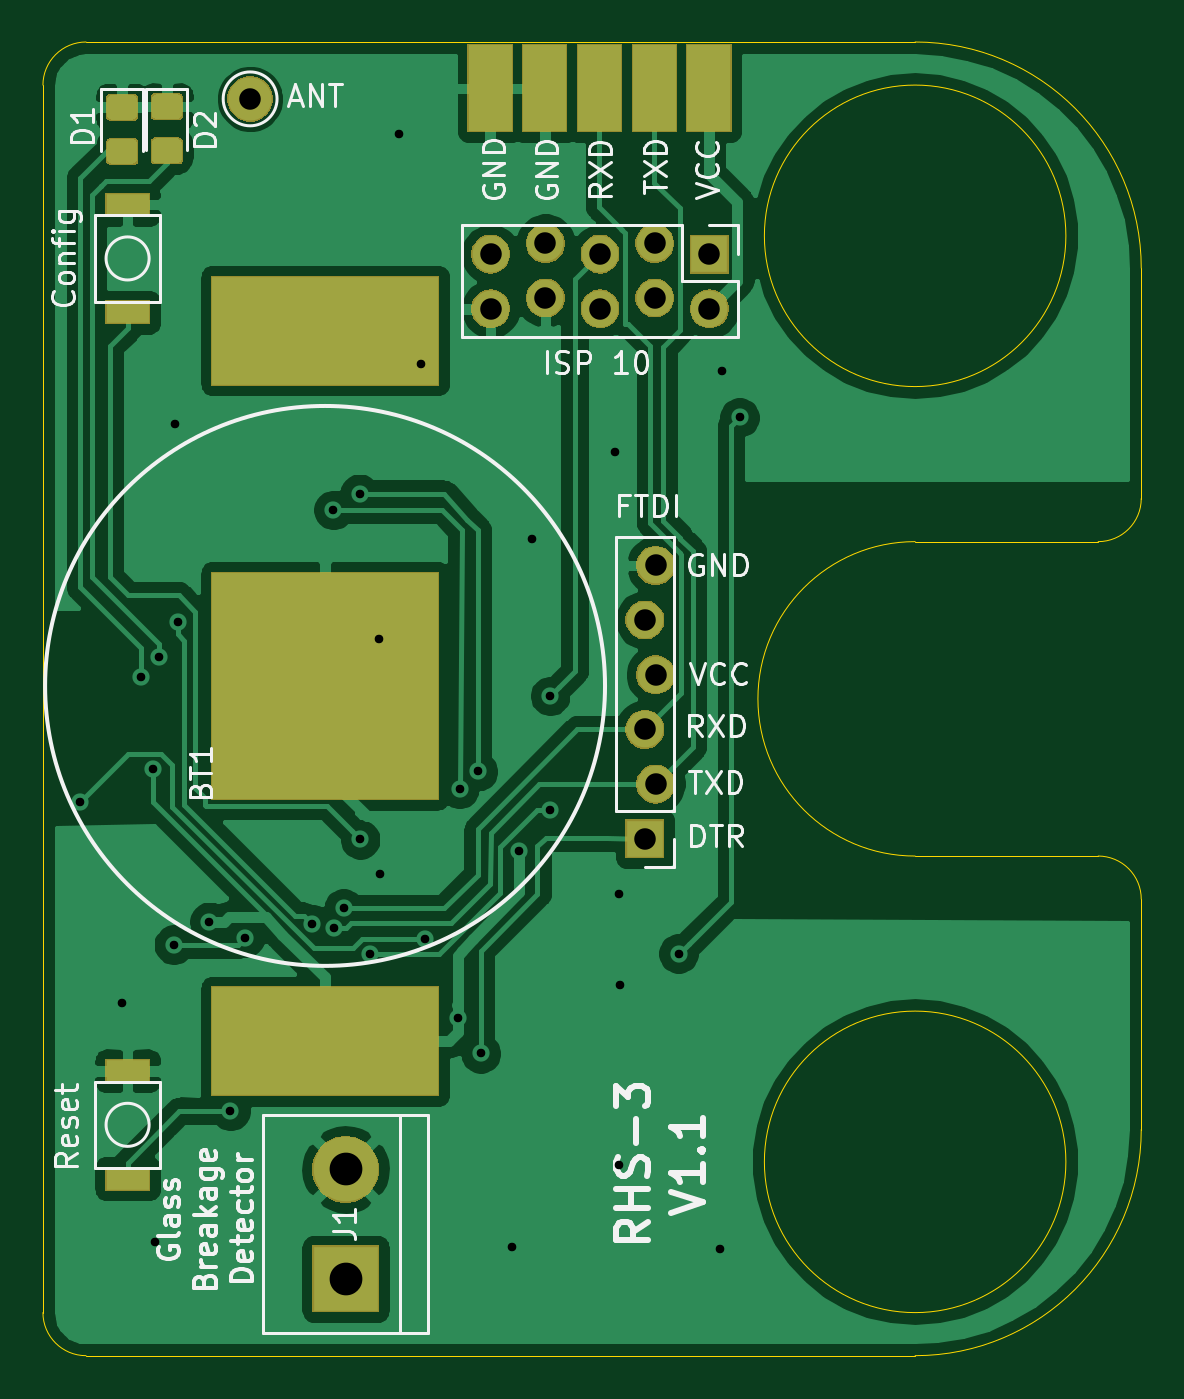
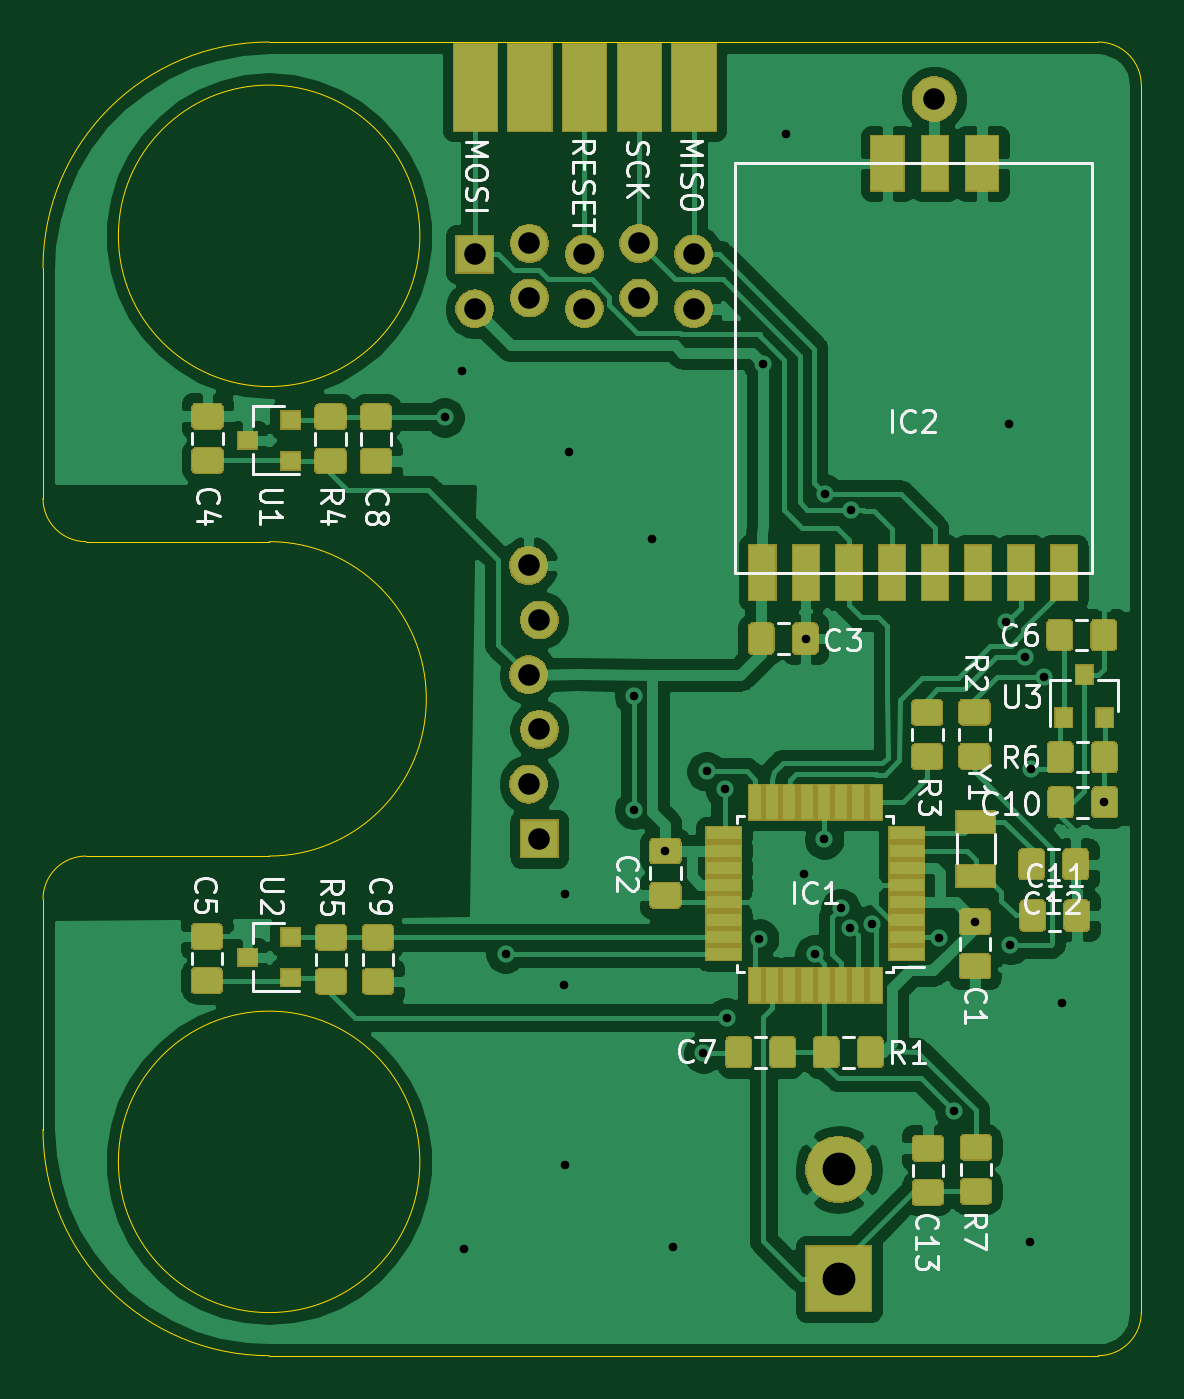
Circuit board: 10 layer files. Board 51.0 x 61.0 mm.
- bottom_copper: RHS_3-B_Cu.gbl (188772 bytes)
- bottom_mask: RHS_3-B_Mask.gbs (59843 bytes)
- paste: RHS_3-B_Paste.gbp (74974 bytes)
- bottom_silk: RHS_3-B_SilkS.gbo (27017 bytes)
- outline: RHS_3-Edge_Cuts.gm1 (1566 bytes)
- top_copper: RHS_3-F_Cu.gtl (87334 bytes)
- top_mask: RHS_3-F_Mask.gts (21776 bytes)
- paste: RHS_3-F_Paste.gtp (8500 bytes)
- top_silk: RHS_3-F_SilkS.gto (27534 bytes)
- drill: RHS_3.drl (1236 bytes)

=== bottom_copper: RHS_3-B_Cu.gbl (188772 bytes, source omitted) ===
=== bottom_mask: RHS_3-B_Mask.gbs (59843 bytes, source omitted) ===
=== paste: RHS_3-B_Paste.gbp (74974 bytes, source omitted) ===
=== bottom_silk: RHS_3-B_SilkS.gbo (27017 bytes, source omitted) ===
=== outline: RHS_3-Edge_Cuts.gm1 ===
G04 #@! TF.GenerationSoftware,KiCad,Pcbnew,(5.1.5)-3*
G04 #@! TF.CreationDate,2020-04-03T08:25:53+02:00*
G04 #@! TF.ProjectId,RHS_3,5248535f-332e-46b6-9963-61645f706362,rev?*
G04 #@! TF.SameCoordinates,Original*
G04 #@! TF.FileFunction,Profile,NP*
%FSLAX46Y46*%
G04 Gerber Fmt 4.6, Leading zero omitted, Abs format (unit mm)*
G04 Created by KiCad (PCBNEW (5.1.5)-3) date 2020-04-03 08:25:53*
%MOMM*%
%LPD*%
G04 APERTURE LIST*
%ADD10C,0.050000*%
G04 APERTURE END LIST*
D10*
X61500000Y-130500000D02*
G75*
G02X59500000Y-128500000I0J2000000D01*
G01*
X59500000Y-71500000D02*
G75*
G02X61500000Y-69500000I2000000J0D01*
G01*
X108500000Y-107300000D02*
G75*
G02X110500000Y-109300000I0J-2000000D01*
G01*
X110500000Y-120000000D02*
G75*
G02X100000000Y-130500000I-10500000J0D01*
G01*
X100000000Y-69500000D02*
G75*
G02X110500000Y-80000000I0J-10500000D01*
G01*
X110500000Y-90700000D02*
G75*
G02X108500000Y-92700000I-2000000J0D01*
G01*
X100000000Y-130500000D02*
X61500000Y-130500000D01*
X110500000Y-109300000D02*
X110500000Y-120000000D01*
X100000000Y-107300000D02*
X108500000Y-107300000D01*
X110500000Y-90700000D02*
X110500000Y-80000000D01*
X100000000Y-92700000D02*
X108500000Y-92700000D01*
X61500000Y-69500000D02*
X100000000Y-69500000D01*
X59500000Y-128500000D02*
X59500000Y-71500000D01*
X107000000Y-121500000D02*
G75*
G03X107000000Y-121500000I-7000000J0D01*
G01*
X107000000Y-78500000D02*
G75*
G03X107000000Y-78500000I-7000000J0D01*
G01*
X100000000Y-107300000D02*
G75*
G02X100000000Y-92700000I0J7300000D01*
G01*
M02*

=== top_copper: RHS_3-F_Cu.gtl (87334 bytes, source omitted) ===
=== top_mask: RHS_3-F_Mask.gts (21776 bytes, source omitted) ===
=== paste: RHS_3-F_Paste.gtp (8500 bytes, source omitted) ===
=== top_silk: RHS_3-F_SilkS.gto (27534 bytes, source omitted) ===
=== drill: RHS_3.drl ===
M48
; DRILL file {KiCad (5.1.5)-3} date 04/03/20 08:25:56
; FORMAT={3:3/ absolute / metric / suppress leading zeros}
; #@! TF.CreationDate,2020-04-03T08:25:56+02:00
; #@! TF.GenerationSoftware,Kicad,Pcbnew,(5.1.5)-3
FMAT,2
METRIC,TZ
T1C0.400
T2C1.000
T3C1.520
%
G90
G05
T1
X61215Y-104780
X63180Y-114140
X64030Y-98970
X64600Y-103280
X64690Y-125200
X64890Y-98040
X65580Y-111420
X65640Y-87260
X65765Y-96440
X67230Y-110355
X68200Y-119140
X68882Y-111089
X72015Y-110477
X72990Y-91230
X73005Y-110621
X73461Y-109731
X74200Y-90480
X74230Y-106530
X74670Y-111860
X75090Y-97220
X75140Y-108150
X76020Y-73790
X77070Y-84450
X77246Y-111135
X78760Y-114800
X78850Y-104180
X79690Y-103370
X79830Y-116460
X81260Y-125460
X81600Y-107065
X82200Y-92590
X83050Y-99868
X83050Y-105157
X86060Y-88550
X86250Y-109080
X86270Y-121630
X86310Y-113310
X89020Y-111830
X90950Y-125540
X91040Y-84770
X91850Y-86930
T2
X69120Y-72140
X87450Y-96340
X87450Y-101420
X87450Y-106500
X87950Y-93800
X87950Y-98880
X87950Y-103960
X80290Y-79350
X80290Y-81890
X82830Y-78850
X82830Y-81390
X85370Y-79350
X85370Y-81890
X87910Y-78850
X87910Y-81390
X90450Y-79350
X90450Y-81890
T3
X73550Y-121850
X73550Y-126930
T0
M30
